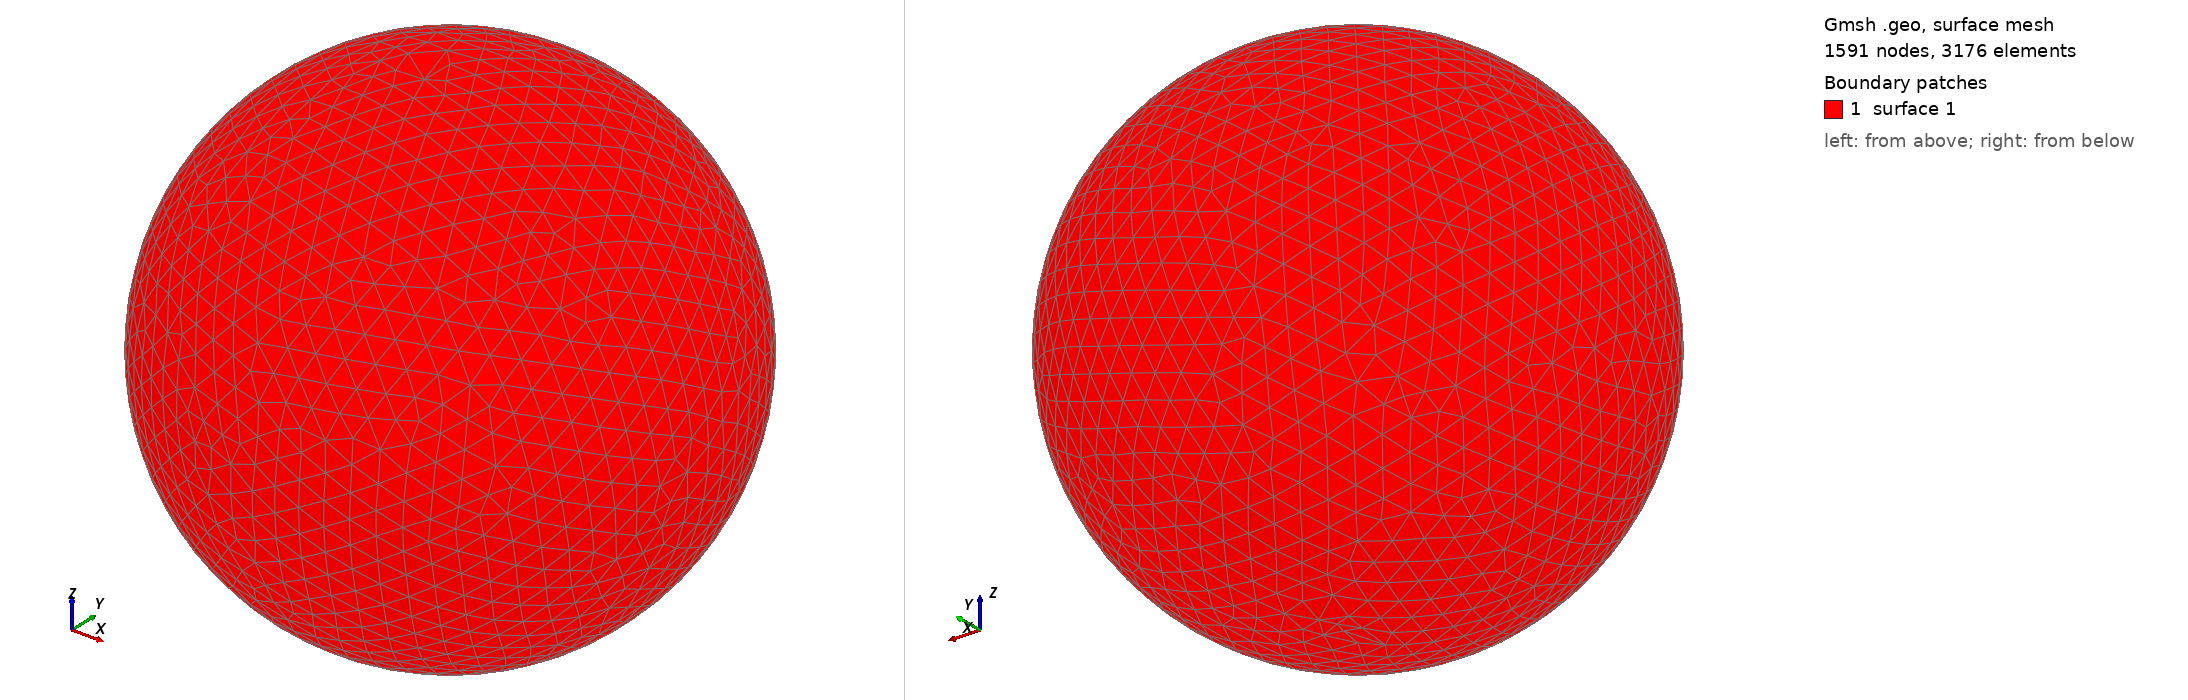

Gmsh geometry script, surface-meshed: 1591 nodes, 3176 surface elements. Boundary patches (legend numbers): 1 surface 1. Left view from above one corner, right view from below the opposite corner. The script declares no physical surfaces, so the legend lists its geometric surfaces. The drawing asked Gmsh for element sizes between 1% and 20% of the model's largest extent; the script's own settings can give other sizes.

=== shot2721.geo (drawn) ===
SetFactory("OpenCASCADE");
Point(1) = {0,0,0,0};
Sphere(1) = {0,0,0,0.74800000};
MeshSize{ PointsOf{ Surface{:}; } } = 0.074800000;
Mesh.ElementOrder=1;
Mesh.Format=39;
